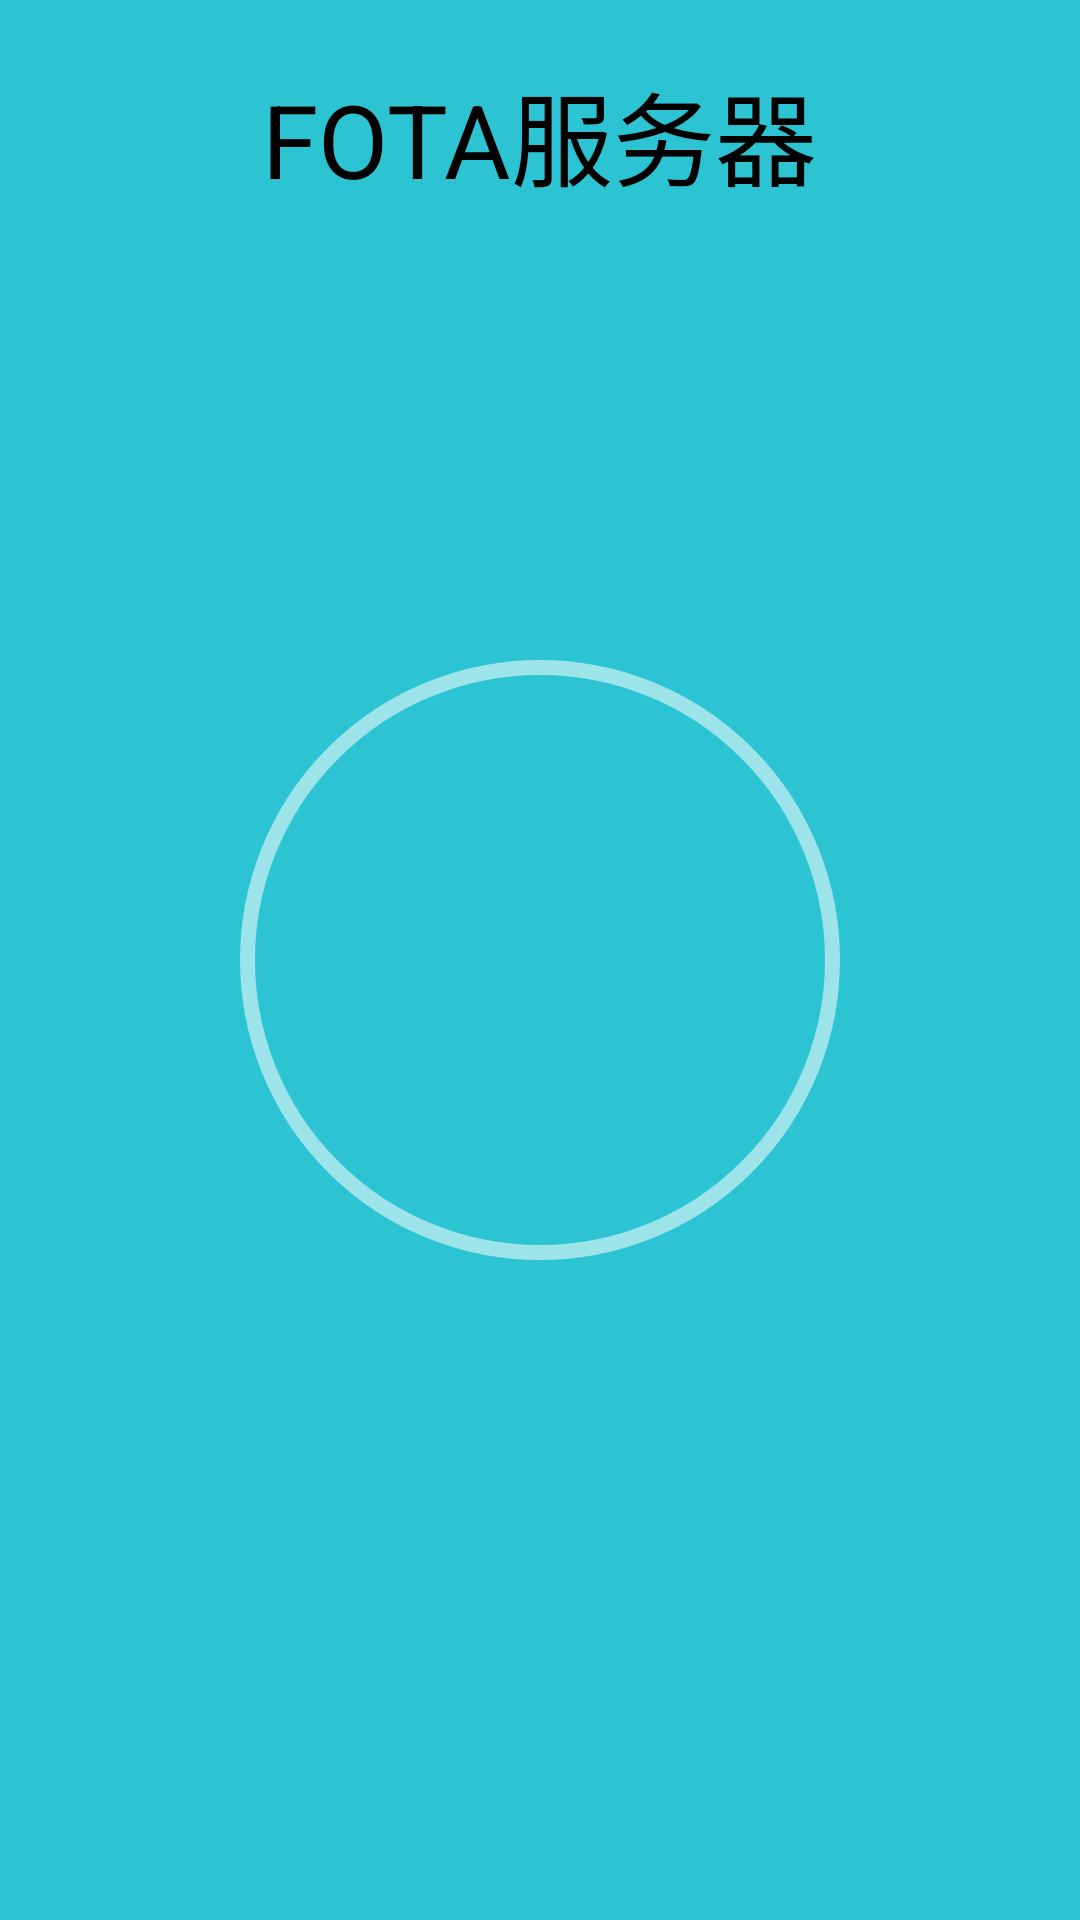

Write the Android layout XML for this screen, with the resource values it uses.
<!-- AndroidManifest.xml: application theme AppTheme -->
<!-- res/layout/activity_bt_server_1.xml -->
<?xml version="1.0" encoding="utf-8"?>
<RelativeLayout xmlns:android="http://schemas.android.com/apk/res/android"
                xmlns:tools="http://schemas.android.com/tools"
                android:layout_width="match_parent"
                android:layout_height="match_parent"
                android:background="@color/iot_main_common_bg_color">

    <TextView
        android:layout_width="wrap_content"
        android:text="FOTA服务器"
        android:textSize="34sp"
        android:layout_centerHorizontal="true"
        android:layout_marginTop="20dp"
        android:textColor="@android:color/black"
        android:layout_height="wrap_content"/>

    <Button
        android:id="@+id/textview_center_primary"
        android:layout_width="200dp"
        android:layout_height="200dp"
        android:layout_centerInParent="true"
        android:background="@drawable/bg_circle"
        android:gravity="center"
        android:textColor="@android:color/black"
        android:textSize="30sp"
        tools:text="启动服务"/>

    <TextView
        android:id="@+id/textview_error_tips"
        android:layout_width="match_parent"
        android:layout_height="wrap_content"
        android:layout_below="@id/textview_center_primary"
        android:layout_margin="50dp"
        android:gravity="center"
        android:textColor="@android:color/holo_red_dark"
        android:textSize="16sp"
        tools:text="我是错误日志"/>

</RelativeLayout>
<!-- resources referenced by this layout -->
<resources>
  <color name="iot_main_common_bg_color">#2cc4d3</color>
  <!-- drawable bg_circle (drawable) -->
  <?xml version="1.0" encoding="utf-8"?>
  <shape
      xmlns:android="http://schemas.android.com/apk/res/android"
      android:shape="oval"
      >
  
      <stroke
          android:width="5dp"
          android:color="#88FFFFFF"
          />
      <solid android:color="#00FFFFFF"/>
  </shape>
  <style name="AppTheme" parent="Theme.AppCompat.Light.NoActionBar">
          
          <item name="colorPrimary">@color/colorPrimary</item>
          <item name="colorPrimaryDark">@color/colorPrimaryDark</item>
          <item name="colorAccent">@color/colorAccent</item>
          <item name="android:windowIsTranslucent">true</item>
      </style>
  <color name="colorPrimary">#ff02DF82</color>
  <color name="colorPrimaryDark">#ff0080FF</color>
  <color name="colorAccent">#ff02DF82</color>
</resources>
